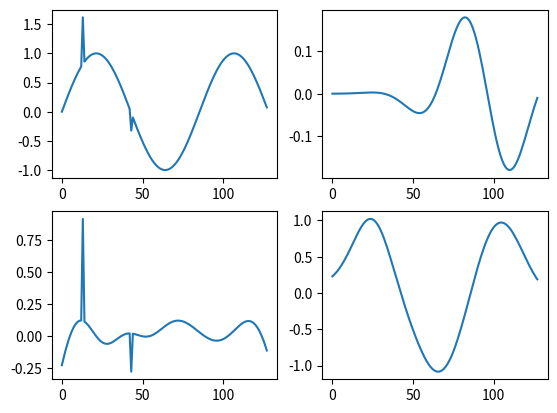

Write the Python code that produced this figure.
import numpy as np
import matplotlib.pyplot as plt


def generate_data(n):
    beg, end = 0, 1.5
    t = np.arange(beg,end, (end-beg)/n)
    data= np.sin(2*np.pi*t)
    
    return t, data

def generate_rand(n):
    #添加在特定点添加突变
    #data
    beg, end = 0, 1.5
    t = np.arange(beg,end, (end-beg)/n)
    data= np.sin(2*np.pi*t)
    data[13]+=0.8
    data[43]-=0.3
    return data

def select_best(signal_r, N, a_base, j_min, j_max, u_base,\
        p_min, v_base, k_min, w_base, i_min, i_max):
    proj_trans=0
    proj=0
    size_dic=0
    for j in np.arange(j_min, j_max+1):
        for p in np.arange(p_min, N*2**(-j+1)+1):
            for k in np.arange(k_min, 2**(j+1)+1):
                for i in np.arange(i_min, i_max+1):
                    size_dic+=1
                    s=a_base**j
                    u=p*s*u_base
                    v=k*(1.0/s)*v_base
                    w=i*w_base
                    # t=np.array([i for i in range(0,N)])
                    t=np.arange(0,N)
                    t=(t-u)/(s*1.0)
                    g=(1.0/np.sqrt(s))*np.exp(-np.pi*t*t)*np.cos(v*t+w) # garbor function 离散化
                    #print ("raw g: ", g)
                    g=g/np.sqrt(np.sum(g*g)) #对向量单位化
                    proj_trans=np.sum(signal_r*g) #做内积(残差在向量上投影)
                    #print ("i:", i, "proj_trans:", proj_trans)
                    # 比较投影的长度，选出投影长度最大的原子，更新参数
                    # (scale, translation, freq, phase)
                    if np.abs(proj_trans)>np.abs(proj):
                        proj=proj_trans
                        scale=s
                        translation=u
                        freq=v
                        phase=w
    #print("size_dic: ",size_dic)
    #print("in func:",proj, scale, translation, freq, phase)
    return (proj, scale, translation, freq, phase)

data=generate_rand(128)

iter_num= 4
N=len(data)
signal_reconstruct= np.zeros(N)
signal_r= data.copy()
# initialize
# 参数根据参考文献中数据设置
a_base=2.0
j_min=0
j_max=np.log2(N)
u_base=1.0/2
p_min=0
v_base=np.pi
k_min=0
w_base=np.pi/6.0
i_min=0
i_max=12
# set
for n in range(0, iter_num):
    # 得到最佳原子及在该原子上的投影
    (proj, scale, translation, freq, phase)=select_best(signal_r,\
            N, a_base, j_min, j_max, u_base, p_min, v_base,\
            k_min, w_base, i_min, i_max)
    print("in main:",proj, scale, translation, freq, phase)
    # t=np.array([i for i in range(0,N)])
    t=np.arange(0, N)
    t=(t-translation)/scale
    g=(1.0/np.sqrt(scale))*np.exp(-np.pi*t*t)*np.cos(freq*t+phase)
    # print ("raw g: ", g)
    g=g/np.sqrt(np.sum(g*g))
    # print ("unit g: ", g)
    # set
    signal_reconstruct+=proj*g
    signal_r-=proj*g
    print('iterate time:', n)

#plt.plot(data)
plt.subplot(221)
plt.plot(data)
plt.subplot(222)
plt.plot(g)
plt.subplot(223)
plt.plot(signal_r)
plt.subplot(224)
plt.plot(signal_reconstruct)
plt.show()

